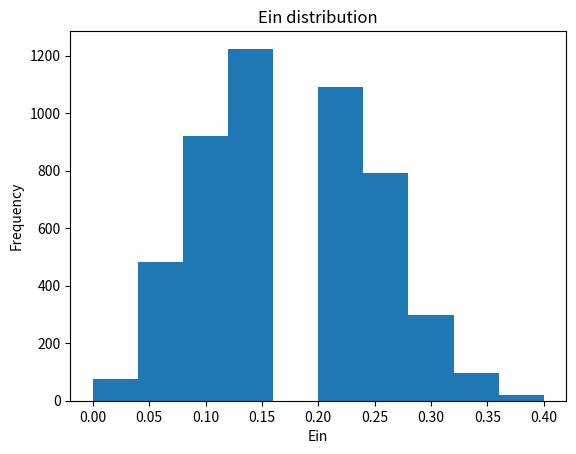

Recreate this plot in Python.

# coding: utf-8

# In[1]:

get_ipython().magic(u'matplotlib inline')
import random as rand
import matplotlib.pyplot as plt


# In[2]:

times=5000
size=20


# In[3]:

def sign(input):
    if input>=0:
        return 1;
    else:
        return -1;


# In[4]:

errorRatesRecord=[]
for i in range(times):
    #Generate the data
    x=[]
    y=[]
    for j in range(size):
        x.append(rand.uniform(-1,1))
        flip=rand.uniform(0,1)
        if x[j]<0:
            if flip>0.2:
                y.append(-1)
            else:
                y.append(1)
        else:
            if flip>0.2:
                y.append(1)
            else:
                y.append(-1)
    #Run the decision stump algorithm
    #print(x)
    x_sorted=sorted(x)
    x_median=[]
    for j in range(size-1):
        x_median.append((x_sorted[j]+x_sorted[j+1])/2)
    bestErrorTimes=size
    bestS=0
    bestTheta=0
    errorTimes=0
    count1=0
    for j in range(size):
        if y[j]==1:
            count1+=1
    if count1>size-count1:
        bestS=1
        bestTheta=-2
        bestErrorTimes=size-count1
    else:
        bestS=1
        bestTheta=2
        bestErrorTImes=count1
    for j in range(size-1):
        theta=x_median[j]
        for k in range(2):
            if k==0:
                s=1
            else:
                s=-1
            errorTimes=0
            for n in range(size):
                if s*sign(x[n]-theta)!=y[n]:
                    errorTimes+=1
            if errorTimes<bestErrorTimes:
                bestErrorTimes=errorTimes
                bestS=s
                bestTheta=theta
    #print("Ein:",bestErrorTimes/size)
    errorRatesRecord.append(bestErrorTimes/size)


# In[5]:

print("Average Ein:",sum(errorRatesRecord)/times)


# In[6]:

plt.hist(errorRatesRecord)
plt.title("Ein distribution")
plt.xlabel("Ein")
plt.ylabel("Frequency")
plt.show()

